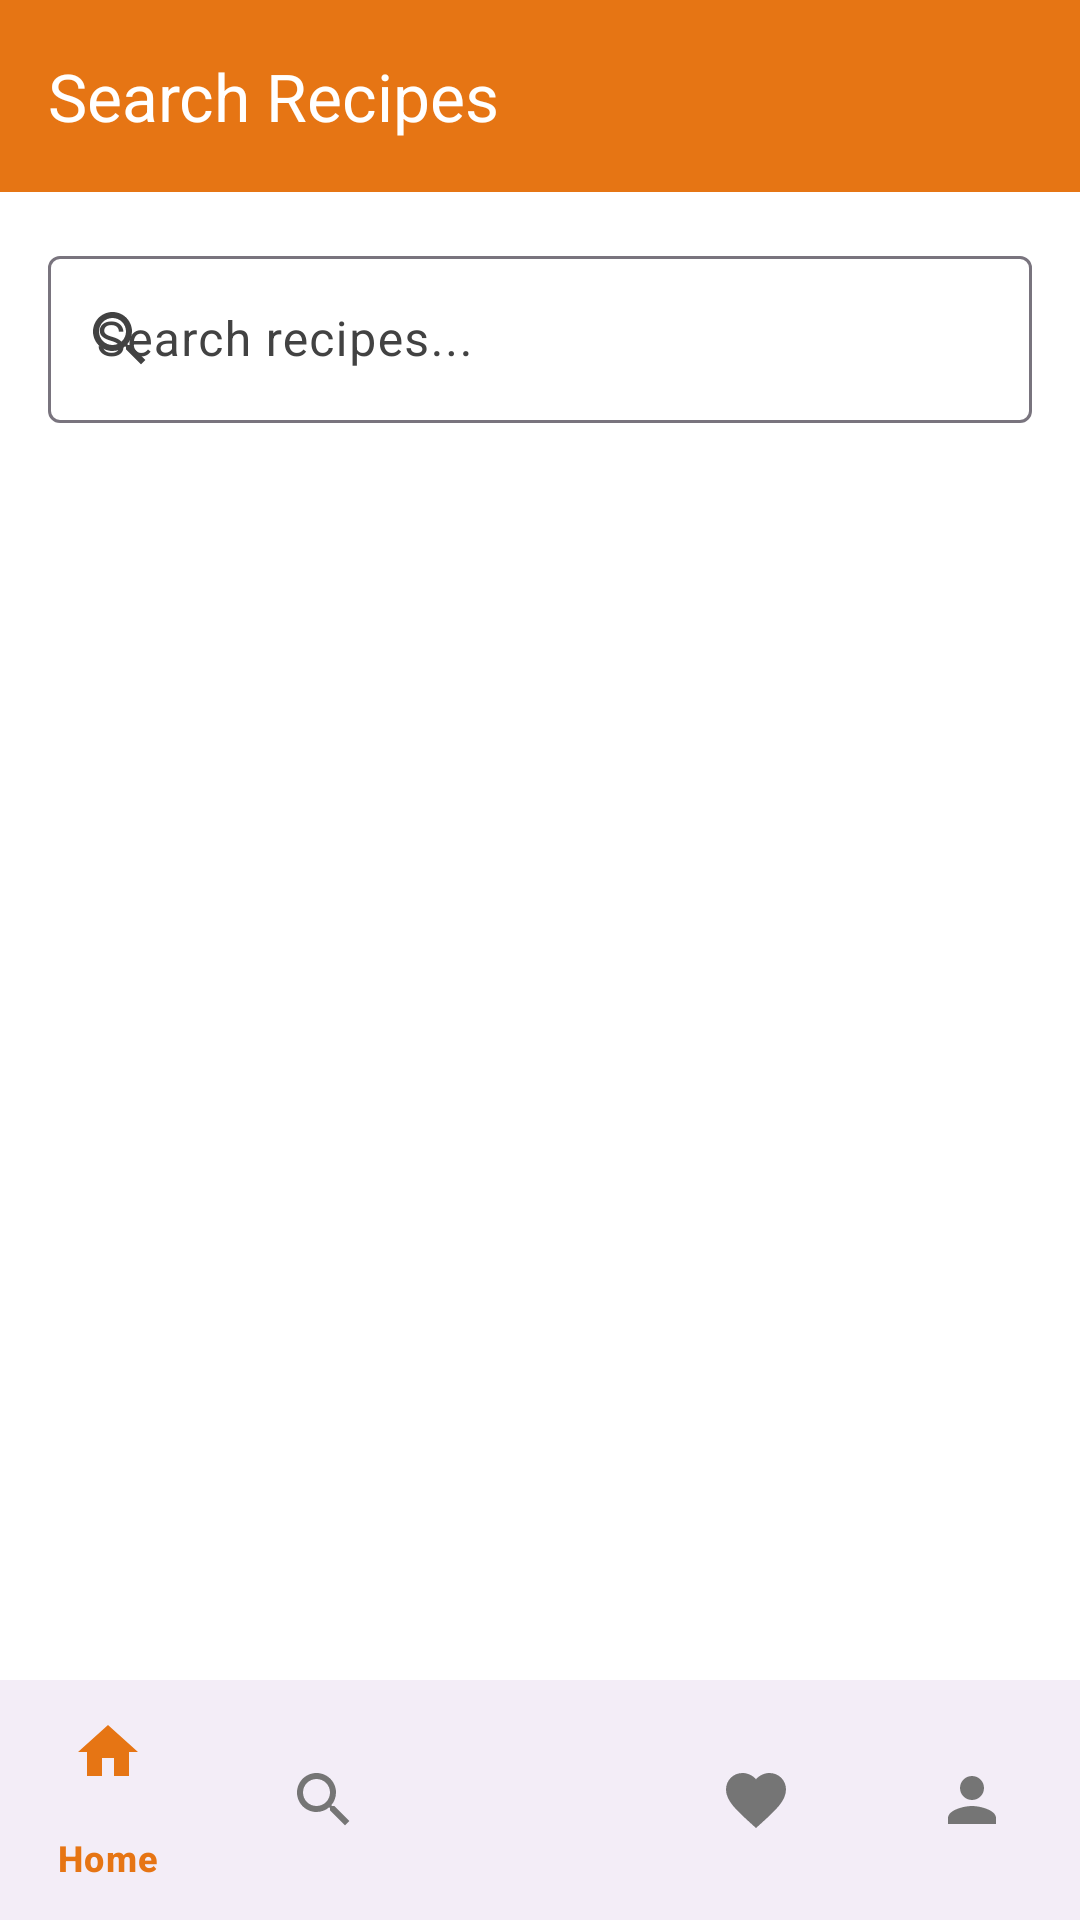

Layout XML and referenced resources for this Android screen:
<!-- AndroidManifest.xml: application theme Theme.RecipeVault -->
<!-- res/layout/activity_search.xml -->
<?xml version="1.0" encoding="utf-8"?>

<androidx.coordinatorlayout.widget.CoordinatorLayout xmlns:android="http://schemas.android.com/apk/res/android"
    xmlns:app="http://schemas.android.com/apk/res-auto"
    xmlns:tools="http://schemas.android.com/tools"
    android:layout_width="match_parent"
    android:layout_height="match_parent"
    tools:context=".activity.SearchActivity">

    <com.google.android.material.appbar.AppBarLayout
        android:layout_width="match_parent"
        android:layout_height="wrap_content">

        <com.google.android.material.appbar.MaterialToolbar
            android:id="@+id/toolbar"
            android:layout_width="match_parent"
            android:layout_height="?attr/actionBarSize"
            app:title="Search Recipes"
            app:titleTextColor="@color/white"
            android:background="@color/primary_orange" />

        <com.google.android.material.textfield.TextInputLayout
            android:layout_width="match_parent"
            android:layout_height="wrap_content"
            android:layout_margin="16dp"
            app:startIconDrawable="@drawable/ic_search"
            app:hintTextColor="@color/gray"
            style="@style/Widget.Material3.TextInputLayout.OutlinedBox">

            <com.google.android.material.textfield.TextInputEditText
                android:id="@+id/et_search"
                android:layout_width="match_parent"
                android:layout_height="wrap_content"
                android:hint="Search recipes..."
                android:inputType="text" />

        </com.google.android.material.textfield.TextInputLayout>

        <com.google.android.material.chip.ChipGroup
            android:id="@+id/chip_group_filters"
            android:layout_width="match_parent"
            android:layout_height="wrap_content"
            android:layout_marginHorizontal="16dp"
            android:layout_marginBottom="8dp"
            app:chipSpacing="8dp" />

    </com.google.android.material.appbar.AppBarLayout>

    <androidx.recyclerview.widget.RecyclerView
        android:id="@+id/rv_search_results"
        android:layout_width="match_parent"
        android:layout_height="match_parent"
        android:layout_marginBottom="80dp"
        android:padding="8dp"
        android:clipToPadding="false"
        app:layout_behavior="@string/appbar_scrolling_view_behavior"
        tools:listitem="@layout/item_recipe" />

    <LinearLayout
        android:id="@+id/empty_state"
        android:layout_width="wrap_content"
        android:layout_height="wrap_content"
        android:layout_gravity="center"
        android:orientation="vertical"
        android:gravity="center"
        android:visibility="gone">

        <ImageView
            android:layout_width="120dp"
            android:layout_height="120dp"
            android:src="@drawable/ic_search"
            android:alpha="0.3"
            app:tint="@color/gray" />

        <TextView
            android:layout_width="wrap_content"
            android:layout_height="wrap_content"
            android:text="Search for recipes"
            android:textSize="18sp"
            android:textColor="@color/gray"
            android:layout_marginTop="16dp" />

    </LinearLayout>

    <com.google.android.material.bottomnavigation.BottomNavigationView
        android:id="@+id/bottom_navigation"
        android:layout_width="match_parent"
        android:layout_height="wrap_content"
        android:layout_gravity="bottom"
        app:menu="@menu/bottom_navigation"
        app:itemIconTint="@color/bottom_nav_color"
        app:itemTextColor="@color/bottom_nav_color" />

</androidx.coordinatorlayout.widget.CoordinatorLayout>
<!-- res/layout/item_recipe.xml (included above) -->
<?xml version="1.0" encoding="utf-8"?>

<com.google.android.material.card.MaterialCardView xmlns:android="http://schemas.android.com/apk/res/android"
    xmlns:app="http://schemas.android.com/apk/res-auto"
    android:layout_width="match_parent"
    android:layout_height="wrap_content"
    android:layout_marginBottom="12dp"
    app:cardCornerRadius="12dp"
    app:cardElevation="2dp"
    android:clickable="true"
    android:focusable="true">

    <LinearLayout
        android:layout_width="match_parent"
        android:layout_height="wrap_content"
        android:orientation="horizontal"
        android:padding="12dp">

        <ImageView
            android:id="@+id/iv_recipe_image"
            android:layout_width="80dp"
            android:layout_height="80dp"
            android:layout_marginEnd="12dp"
            android:background="@drawable/circle_background_orange"
            android:contentDescription="Recipe Image"
            android:scaleType="centerCrop"
            android:src="@drawable/placeholder_recipe" />

        <LinearLayout
            android:layout_width="0dp"
            android:layout_height="wrap_content"
            android:layout_weight="1"
            android:orientation="vertical">

            <TextView
                android:id="@+id/tv_recipe_title"
                android:layout_width="wrap_content"
                android:layout_height="wrap_content"
                android:text="Recipe Title"
                android:textColor="@color/primary_dark"
                android:textSize="16sp"
                android:textStyle="bold"
                android:maxLines="2"
                android:ellipsize="end" />

            <TextView
                android:id="@+id/tv_recipe_description"
                android:layout_width="wrap_content"
                android:layout_height="wrap_content"
                android:layout_marginTop="4dp"
                android:text="Recipe description"
                android:textColor="@color/gray_dark"
                android:textSize="14sp"
                android:maxLines="2"
                android:ellipsize="end" />

            <LinearLayout
                android:layout_width="match_parent"
                android:layout_height="wrap_content"
                android:layout_marginTop="8dp"
                android:orientation="horizontal"
                android:gravity="center_vertical">

                <ImageView
                    android:layout_width="16dp"
                    android:layout_height="16dp"
                    android:layout_marginEnd="4dp"
                    android:src="@drawable/ic_time"
                    android:contentDescription="Time" />

                <TextView
                    android:id="@+id/tv_cooking_time"
                    android:layout_width="wrap_content"
                    android:layout_height="wrap_content"
                    android:text="30 min"
                    android:textColor="@color/gray"
                    android:textSize="12sp"
                    android:layout_marginEnd="12dp" />

                <ImageView
                    android:layout_width="16dp"
                    android:layout_height="16dp"
                    android:layout_marginEnd="4dp"
                    android:src="@drawable/ic_difficulty"
                    android:contentDescription="Difficulty" />

                <TextView
                    android:id="@+id/tv_difficulty"
                    android:layout_width="wrap_content"
                    android:layout_height="wrap_content"
                    android:text="Easy"
                    android:textColor="@color/gray"
                    android:textSize="12sp"
                    android:layout_marginEnd="12dp" />

                <ImageView
                    android:layout_width="16dp"
                    android:layout_height="16dp"
                    android:layout_marginEnd="4dp"
                    android:src="@drawable/ic_servings"
                    android:contentDescription="Servings" />

                <TextView
                    android:id="@+id/tv_servings"
                    android:layout_width="wrap_content"
                    android:layout_height="wrap_content"
                    android:text="4 servings"
                    android:textColor="@color/gray"
                    android:textSize="12sp" />

            </LinearLayout>

            <LinearLayout
                android:layout_width="match_parent"
                android:layout_height="wrap_content"
                android:layout_marginTop="4dp"
                android:orientation="horizontal"
                android:gravity="center_vertical">

                <TextView
                    android:id="@+id/tv_author"
                    android:layout_width="0dp"
                    android:layout_height="wrap_content"
                    android:layout_weight="1"
                    android:text="By Chef Name"
                    android:textColor="@color/gray"
                    android:textSize="12sp" />

                <ImageView
                    android:layout_width="16dp"
                    android:layout_height="16dp"
                    android:layout_marginEnd="4dp"
                    android:src="@drawable/ic_star"
                    android:contentDescription="Rating" />

                <TextView
                    android:id="@+id/tv_rating"
                    android:layout_width="wrap_content"
                    android:layout_height="wrap_content"
                    android:text="4.5"
                    android:textColor="@color/orange"
                    android:textSize="12sp"
                    android:textStyle="bold" />

            </LinearLayout>

        </LinearLayout>

    </LinearLayout>

</com.google.android.material.card.MaterialCardView>
<!-- resources referenced by this layout -->
<resources>
  <color name="gray">#757575</color>
  <color name="gray_dark">#424242</color>
  <color name="orange">#E67514</color>
  <color name="primary_dark">#212121</color>
  <color name="primary_orange">#E67514</color>
  <color name="white">#FFFFFF</color>
  <!-- drawable circle_background_orange (drawable) -->
  <shape xmlns:android="http://schemas.android.com/apk/res/android"
      android:shape="oval">
      <solid android:color="@color/primary_orange" />
  </shape>
  <!-- drawable ic_difficulty (drawable) -->
  <vector xmlns:android="http://schemas.android.com/apk/res/android"
      android:width="24dp"
      android:height="24dp"
      android:viewportWidth="24"
      android:viewportHeight="24">
      <path
          android:fillColor="#757575"
          android:pathData="M12,2l3.09,6.26L22,9.27l-5,4.87 1.18,6.88L12,17.77l-6.18,3.25L7,14.14 2,9.27l6.91,-1.01L12,2z"/>
  </vector>
  <!-- drawable ic_search (drawable) -->
  <vector xmlns:android="http://schemas.android.com/apk/res/android"
      android:width="24dp"
      android:height="24dp"
      android:viewportWidth="24"
      android:viewportHeight="24">
      <path
          android:fillColor="#757575"
          android:pathData="M15.5,14h-0.79l-0.28,-0.27C15.41,12.59 16,11.11 16,9.5 16,5.91 13.09,3 9.5,3S3,5.91 3,9.5 5.91,16 9.5,16c1.61,0 3.09,-0.59 4.23,-1.57l0.27,0.28v0.79l5,4.99L20.49,19l-4.99,-5zM9.5,14C7.01,14 5,11.99 5,9.5S7.01,5 9.5,5 14,7.01 14,9.5 11.99,14 9.5,14z"/>
  </vector>
  <!-- drawable ic_servings (drawable) -->
  <vector xmlns:android="http://schemas.android.com/apk/res/android"
      android:width="24dp"
      android:height="24dp"
      android:viewportWidth="24"
      android:viewportHeight="24"
      android:tint="@color/gray">
    <path
        android:fillColor="@android:color/white"
        android:pathData="M16,6l2.29,2.29 -4.88,4.88 -4,-4L2,16.59 3.41,18l6,-6 4,4 6.3,-6.29L22,12V6z"/>
  </vector>
  <!-- drawable ic_star (drawable) -->
  <vector xmlns:android="http://schemas.android.com/apk/res/android"
      android:width="24dp"
      android:height="24dp"
      android:viewportWidth="24"
      android:viewportHeight="24"
      android:tint="@color/gray">
    <path
        android:fillColor="@android:color/white"
        android:pathData="M12,17.27L18.18,21l-1.64,-7.03L22,9.24l-7.19,-0.61L12,2 9.19,8.63 2,9.24l5.46,4.73L5.82,21z"/>
  </vector>
  <!-- drawable ic_time (drawable) -->
  <vector xmlns:android="http://schemas.android.com/apk/res/android"
      android:width="24dp"
      android:height="24dp"
      android:viewportWidth="24"
      android:viewportHeight="24">
      <path
          android:fillColor="@color/gray"
          android:pathData="M11.99,2C6.47,2 2,6.48 2,12s4.47,10 9.99,10C17.52,22 22,17.52 22,12S17.52,2 11.99,2zM12,20c-4.42,0 -8,-3.58 -8,-8s3.58,-8 8,-8 8,3.58 8,8 -3.58,8 -8,8zM12.5,7H11v6l5.25,3.15 0.75,-1.23 -4.5,-2.67z"/>
  </vector>
  <!-- drawable placeholder_recipe (drawable) -->
  <vector xmlns:android="http://schemas.android.com/apk/res/android"
      android:width="200dp"
      android:height="200dp"
      android:viewportWidth="200"
      android:viewportHeight="200">
      <path
          android:fillColor="@color/gray_light"
          android:pathData="M0,0h200v200h-200z"/>
      <path
          android:fillColor="@color/gray"
          android:pathData="M70,60h60v20h-60zM60,90h80v10h-80zM60,110h80v10h-80zM60,130h60v10h-60z"/>
      <path
          android:fillColor="@color/primary_orange"
          android:pathData="M100,70 A30,30 0 1,1 100,130 A30,30 0 1,1 100,70 Z"/>
      <path
          android:fillColor="@color/white"
          android:pathData="M85,95h30v10h-30zM95,85h10v30h-10z"/>
  </vector>
  <style name="Theme.RecipeVault" parent="Base.Theme.RecipeVault" />
  <color name="gray_light">#F5F5F5</color>
  <color name="primary_light_green">#D3ECCD</color>
  <color name="primary_green">#06923E</color>
  <color name="error_red">#F44336</color>
</resources>
